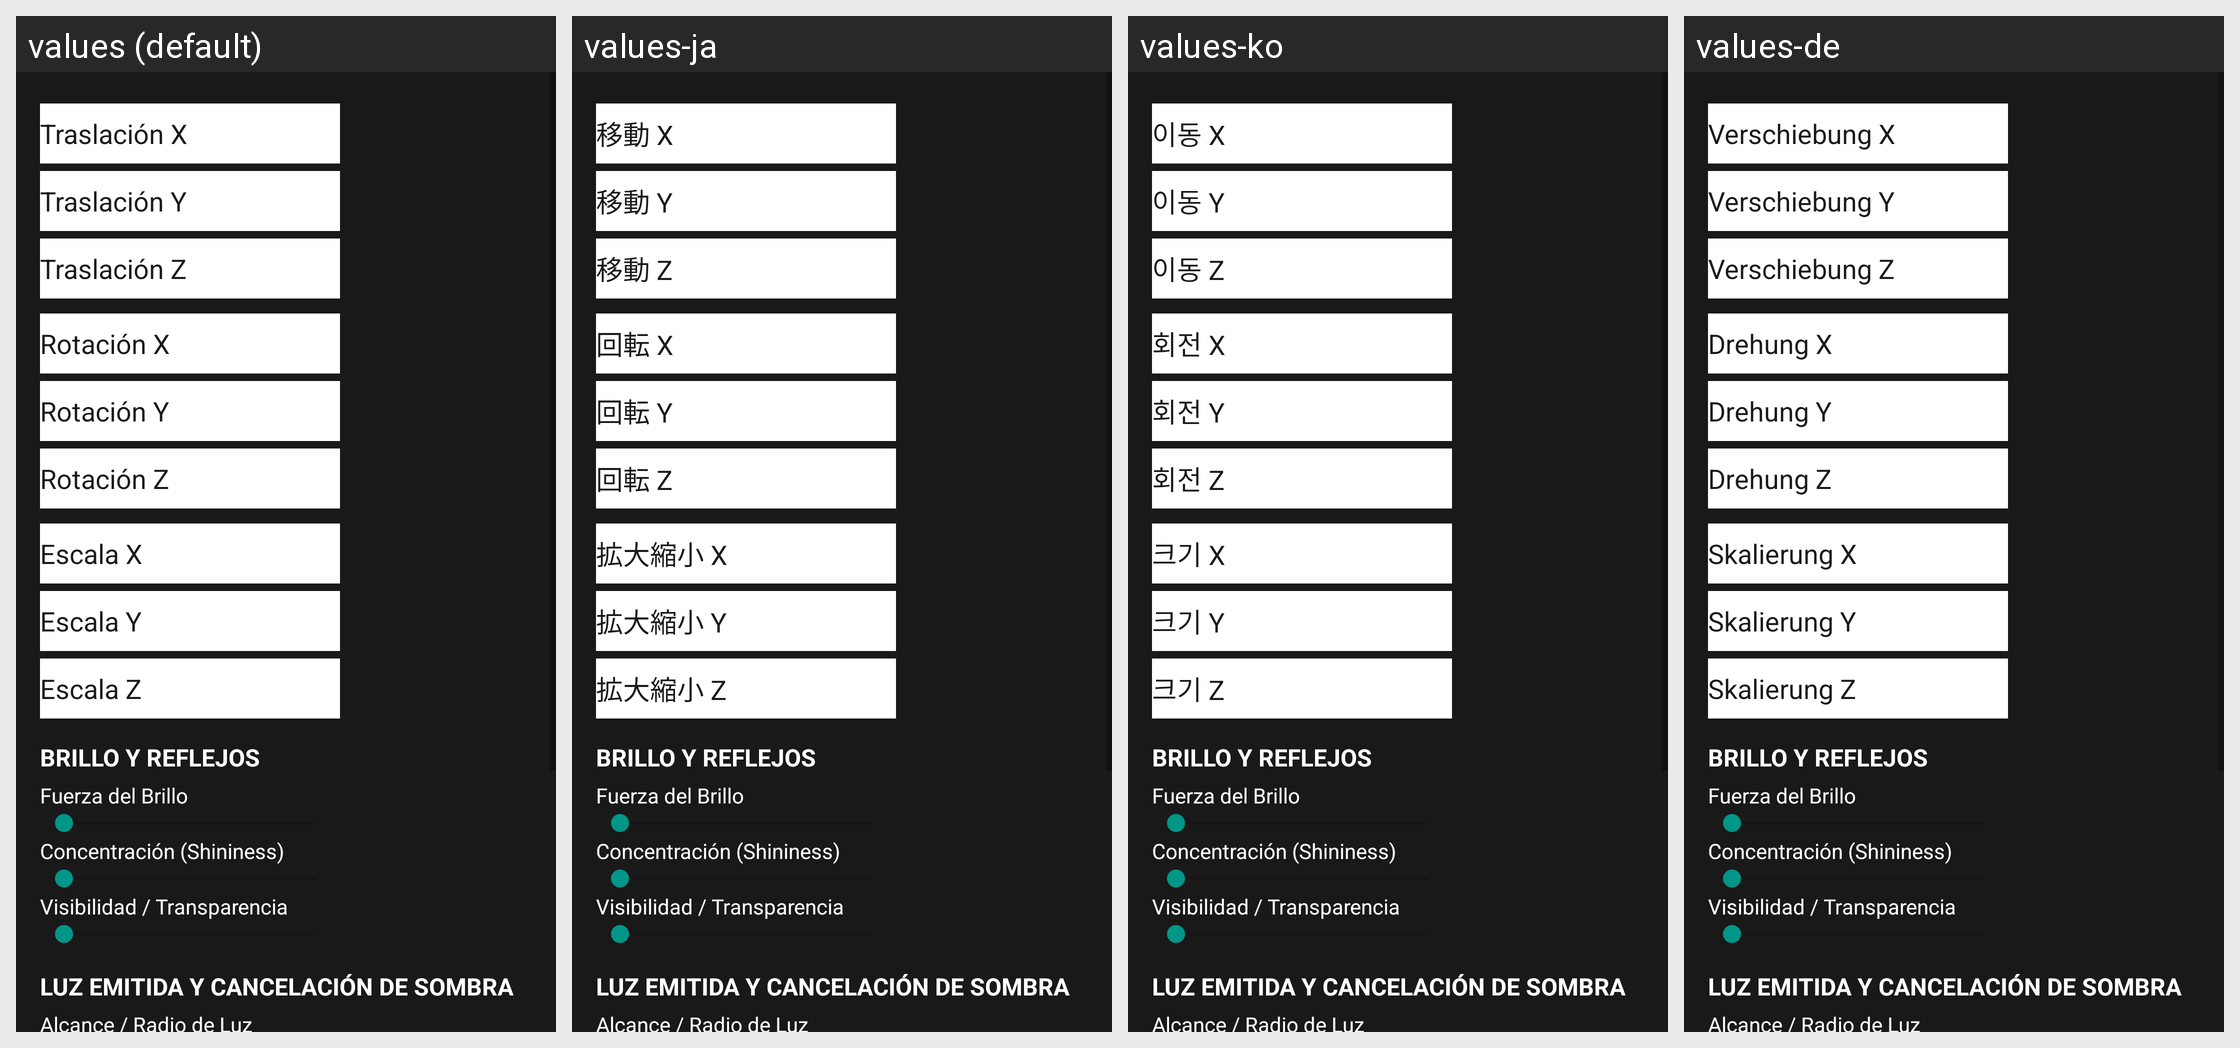

Translations of the strings shown on this Android screen, per locale in the grid:
Android screen res/layout/editarobj.xml rendered under 4 locales, left to right: values (default), values-ja, values-ko, values-de. Device: Nexus 5 (rendered at 1080×1920; each locale shown at half size, 540×960, under a caption strip naming it); theme AppTheme.Fullscreen.
Other locales in the repository, not shown: values-ar, values-en, values-iw, values-pt, values-ru, values-sv, values-zh.
Strings drawn on this screen, with the default value and each locale's value (text and hints the layout hard-codes, and strings that could not be matched under every locale, appear in the picture but are not listed):

trasladacionx
  values: Traslación X
  values-ja: 移動 X
  values-ko: 이동 X
  values-de: Verschiebung X

trasladaciony
  values: Traslación Y
  values-ja: 移動 Y
  values-ko: 이동 Y
  values-de: Verschiebung Y

trasladacionz
  values: Traslación Z
  values-ja: 移動 Z
  values-ko: 이동 Z
  values-de: Verschiebung Z

rotadox
  values: Rotación X
  values-ja: 回転 X
  values-ko: 회전 X
  values-de: Drehung X

rotadoy
  values: Rotación Y
  values-ja: 回転 Y
  values-ko: 회전 Y
  values-de: Drehung Y

rotadoz
  values: Rotación Z
  values-ja: 回転 Z
  values-ko: 회전 Z
  values-de: Drehung Z

escaladox
  values: Escala X
  values-ja: 拡大縮小 X
  values-ko: 크기 X
  values-de: Skalierung X

escaladoy
  values: Escala Y
  values-ja: 拡大縮小 Y
  values-ko: 크기 Y
  values-de: Skalierung Y

escaladoz
  values: Escala Z
  values-ja: 拡大縮小 Z
  values-ko: 크기 Z
  values-de: Skalierung Z
